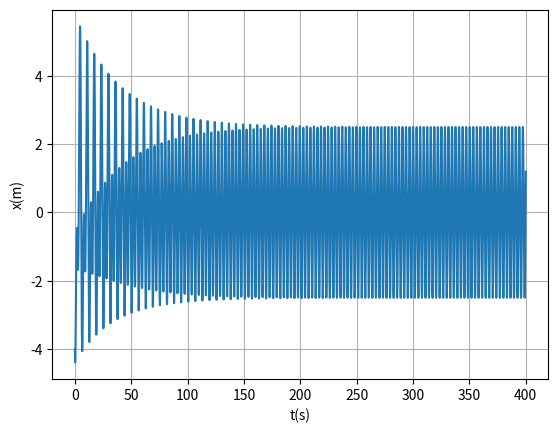

Write the Python code that produced this figure.
import matplotlib.pyplot as plt
import numpy as np

def maximo(xm1,xm2,xm3,ym1,ym2,ym3):  # máximo pelo polinómio de Lagrange
    xab=xm1-xm2
    xac=xm1-xm3
    xbc=xm2-xm3
    a=ym1/(xab*xac)
    b=-ym2/(xab*xbc)
    c=ym3/(xac*xbc)
    xmla=(b+c)*xm1+(a+c)*xm2+(a+b)*xm3
    xmax=0.5*xmla/(a+b+c)
    xta=xmax-xm1
    xtb=xmax-xm2
    xtc=xmax-xm3
    ymax=a*xtb*xtc+b*xta*xtc+c*xta*xtb
    return xmax, ymax
    
def zerosv(xm1,xm2,xm3,ym1,ym2,ym3):  # raiz pelo polinómio de Lagrange
    xab=xm1-xm2
    xac=xm1-xm3
    xbc=xm2-xm3
    a=ym1/(xab*xac)
    b=-ym2/(xab*xbc)
    c=ym3/(xac*xbc)
    am=a+b+c
    bm=a*(xm2+xm3)+b*(xm1+xm3)+c*(xm1+xm2)
    cm=a*xm2*xm3+b*xm1*xm3+c*xm1*xm2
    xzero=(bm+np.sqrt(bm*bm-4*am*cm))/(2*am)
    if xm3 > xm1 and (xzero < xm1 or xzero > xm3): 
        xzero=(bm-np.sqrt(bm*bm-4*am*cm))/(2*am)
    if xm1 > xm3 and (xzero < xm3 or xzero > xm1):
        xzero=(bm-np.sqrt(bm*bm-4*am*cm))/(2*am)
    xta=xzero-xm1
    xtb=xzero-xm2
    xtc=xzero-xm3
    yzero=a*xtb*xtc+b*xta*xtc+c*xta*xtb


def main():
    m=1 
    k=1
    wf=2.0
    fo=7.5
    b=0.05
    tf=400
    ti=0

    dt= 0.0001
    n=int((tf-ti)/dt)
    t=np.linspace(ti,n*dt,n)


    x0=-4
    vx0=-3
    ax0=0
    x_=np.empty(n)
    vx_=np.empty(n)
    ax_=np.empty(n-1)
    x_[0]=x0
    vx_[0]=vx0

    maxxtotal=0
    countmax=0
    maxtempos=[]
    tempototal=0

    for i in range(n-1):
        fext=fo*np.cos(wf*t[i])
        fem=-b*vx_[i]
        fx=-k*x_[i]
        ax_[i]=(fext+fem+fx)/m
        vx_[i+1]=vx_[i]+ax_[i]*dt
        x_[i+1] =x_[i]+vx_[i+1]*dt

        if t[i]>200 and x_[i-1] < x_[i] and  x_[i+1] < x_[i]:
            maxt, maxx=maximo(t[i-1], t[i], t[i+1], x_[i-1], x_[i], x_[i+1])
            maxxtotal +=maxx
            countmax+=1
            maxtempos.append(maxt)

    for i in range(countmax-1):
        tempototal+=maxtempos[i+1]-maxtempos[i]
        
    print("-----------------Alinea (a)-------------------")

    plt.plot(t,x_)
    plt.xlabel('t(s)') 
    plt.ylabel('x(m)')
    plt.grid(True)
    plt.show()

    print("-----------------Alinea (b)-------------------")
    print('A=',maxxtotal/countmax,"T=",tempototal/(countmax-1))
    

main()